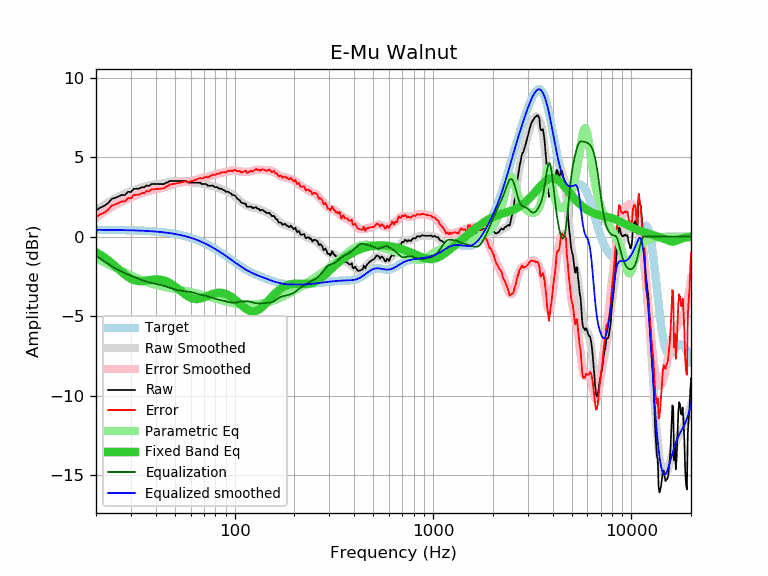

Source data for this figure (header and first rows):
frequency, raw, error, smoothed, error_smoothed, equalization, parametric_eq, equalized_raw, equalized_smoothed, target
20, 1.65, 1.22, 1.63, 1.20, -1.20, -0.99, 0.45, 0.43, 0.43
21, 1.82, 1.40, 1.81, 1.39, -1.39, -1.14, 0.43, 0.42, 0.42
22, 1.93, 1.51, 1.99, 1.56, -1.56, -1.30, 0.37, 0.42, 0.42
23, 2.10, 1.68, 2.14, 1.72, -1.72, -1.48, 0.38, 0.42, 0.42
24, 2.37, 1.95, 2.28, 1.86, -1.86, -1.67, 0.51, 0.42, 0.42
25, 2.43, 2.02, 2.41, 1.99, -1.99, -1.86, 0.44, 0.41, 0.41
26, 2.53, 2.12, 2.52, 2.11, -2.11, -2.05, 0.42, 0.41, 0.41
27, 2.62, 2.21, 2.62, 2.21, -2.21, -2.23, 0.41, 0.41, 0.41
28, 2.61, 2.21, 2.71, 2.30, -2.30, -2.40, 0.31, 0.40, 0.40
29, 2.82, 2.42, 2.79, 2.39, -2.39, -2.54, 0.43, 0.40, 0.40
30, 2.80, 2.41, 2.86, 2.46, -2.46, -2.65, 0.34, 0.39, 0.39
31, 3.00, 2.61, 2.93, 2.54, -2.54, -2.73, 0.46, 0.39, 0.39
32, 3.01, 2.63, 2.99, 2.61, -2.61, -2.78, 0.41, 0.38, 0.38
33, 3.01, 2.63, 3.05, 2.67, -2.67, -2.80, 0.34, 0.38, 0.38
34, 3.10, 2.73, 3.10, 2.73, -2.73, -2.80, 0.37, 0.37, 0.37
35, 3.10, 2.74, 3.15, 2.78, -2.78, -2.78, 0.32, 0.36, 0.36
36, 3.22, 2.87, 3.19, 2.83, -2.83, -2.76, 0.39, 0.35, 0.35
37, 3.18, 2.83, 3.22, 2.87, -2.87, -2.74, 0.31, 0.35, 0.35
38, 3.30, 2.96, 3.25, 2.91, -2.91, -2.72, 0.39, 0.34, 0.34
39, 3.30, 2.97, 3.27, 2.94, -2.94, -2.70, 0.36, 0.33, 0.33
40, 3.30, 2.99, 3.29, 2.97, -2.97, -2.69, 0.33, 0.32, 0.32
41, 3.30, 3.00, 3.30, 3.00, -3.00, -2.69, 0.30, 0.30, 0.30
42, 3.30, 3.01, 3.32, 3.03, -3.03, -2.71, 0.27, 0.29, 0.29
43, 3.30, 3.02, 3.34, 3.06, -3.06, -2.73, 0.24, 0.28, 0.28
44, 3.30, 3.04, 3.36, 3.10, -3.10, -2.76, 0.21, 0.27, 0.27
45, 3.39, 3.14, 3.39, 3.13, -3.13, -2.80, 0.26, 0.25, 0.25
46, 3.40, 3.17, 3.41, 3.18, -3.18, -2.86, 0.22, 0.24, 0.24
47, 3.49, 3.27, 3.44, 3.22, -3.22, -2.92, 0.27, 0.22, 0.22
48, 3.49, 3.29, 3.46, 3.26, -3.26, -2.98, 0.23, 0.20, 0.20
49, 3.49, 3.31, 3.48, 3.30, -3.30, -3.06, 0.19, 0.18, 0.18
50, 3.49, 3.33, 3.49, 3.33, -3.33, -3.14, 0.16, 0.17, 0.17
51, 3.49, 3.35, 3.50, 3.36, -3.36, -3.22, 0.13, 0.15, 0.15
52, 3.49, 3.37, 3.50, 3.38, -3.38, -3.30, 0.11, 0.12, 0.12
53, 3.49, 3.39, 3.50, 3.40, -3.40, -3.38, 0.09, 0.10, 0.10
54, 3.49, 3.41, 3.49, 3.41, -3.41, -3.47, 0.08, 0.08, 0.08
55, 3.49, 3.43, 3.48, 3.42, -3.42, -3.55, 0.07, 0.06, 0.06
56, 3.49, 3.46, 3.47, 3.43, -3.43, -3.62, 0.06, 0.03, 0.03
57, 3.49, 3.48, 3.45, 3.44, -3.44, -3.69, 0.05, 0.01, 0.01
58, 3.41, 3.43, 3.44, 3.46, -3.46, -3.75, -0.04, -0.02, -0.02
59, 3.39, 3.44, 3.42, 3.47, -3.47, -3.80, -0.08, -0.05, -0.05
60, 3.39, 3.46, 3.41, 3.48, -3.48, -3.85, -0.09, -0.07, -0.07
61, 3.39, 3.49, 3.40, 3.50, -3.50, -3.88, -0.11, -0.10, -0.10
62, 3.39, 3.52, 3.39, 3.53, -3.53, -3.91, -0.14, -0.13, -0.13
63, 3.39, 3.55, 3.39, 3.55, -3.55, -3.92, -0.16, -0.16, -0.16
64, 3.39, 3.59, 3.38, 3.58, -3.58, -3.93, -0.19, -0.19, -0.19
65, 3.39, 3.62, 3.38, 3.60, -3.60, -3.92, -0.21, -0.23, -0.23
66, 3.39, 3.65, 3.37, 3.63, -3.63, -3.91, -0.24, -0.26, -0.26
67, 3.39, 3.68, 3.36, 3.65, -3.65, -3.90, -0.26, -0.29, -0.29
68, 3.30, 3.63, 3.34, 3.67, -3.67, -3.88, -0.37, -0.33, -0.33
69, 3.30, 3.66, 3.32, 3.69, -3.69, -3.85, -0.38, -0.36, -0.36
70, 3.30, 3.70, 3.30, 3.70, -3.70, -3.82, -0.40, -0.40, -0.40
71, 3.30, 3.74, 3.28, 3.72, -3.72, -3.79, -0.42, -0.44, -0.44
72, 3.30, 3.77, 3.26, 3.74, -3.74, -3.76, -0.43, -0.47, -0.47
73, 3.20, 3.71, 3.24, 3.76, -3.76, -3.73, -0.55, -0.51, -0.51
74, 3.20, 3.75, 3.23, 3.78, -3.78, -3.70, -0.58, -0.55, -0.55
75, 3.20, 3.79, 3.21, 3.80, -3.80, -3.67, -0.60, -0.59, -0.59
76, 3.20, 3.83, 3.20, 3.82, -3.82, -3.64, -0.62, -0.63, -0.63
77, 3.20, 3.87, 3.18, 3.85, -3.85, -3.62, -0.65, -0.67, -0.67
78, 3.20, 3.91, 3.16, 3.87, -3.87, -3.60, -0.67, -0.71, -0.71
79, 3.13, 3.88, 3.15, 3.89, -3.89, -3.58, -0.76, -0.75, -0.75
... 553 more rows
